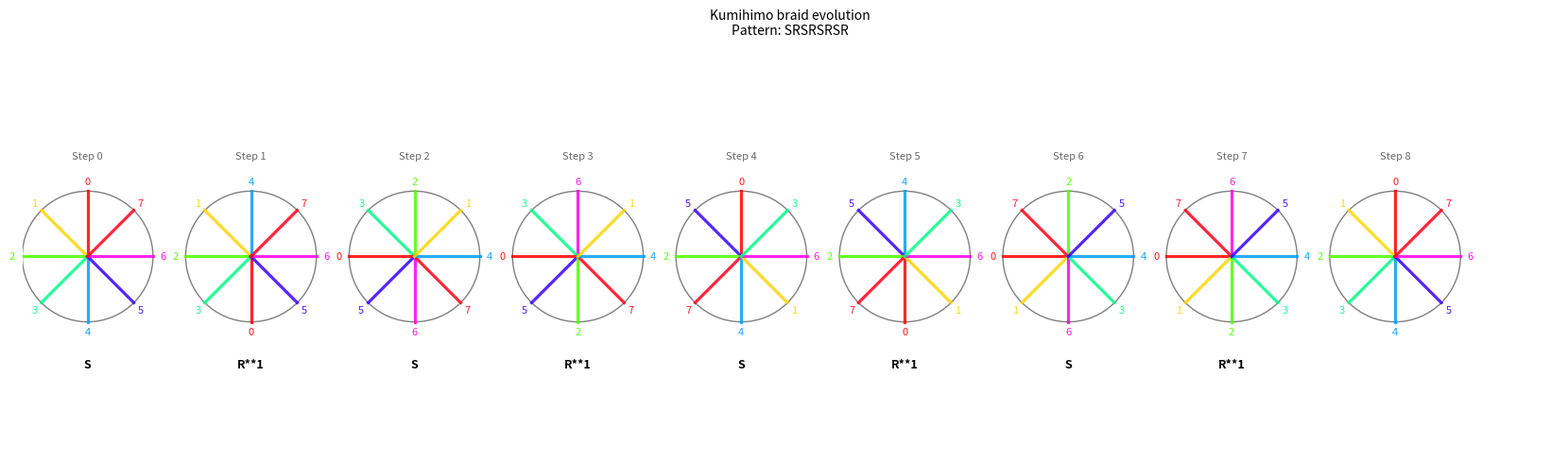

The script that saved this image:
"""
kumihimo.py
============

Kumihimo simulator and visualizer.

Features:
- Simulates formal S/R sequences (swap, rotate)
- Tracks Artin braid word (σ generators)
- Produces a vertical timeline with labeled steps
- Displays step labels, strand IDs, and pattern info
"""

from typing import List
import matplotlib.pyplot as plt
import numpy as np


class Kumihimo:
    """Simulate and visualize Kumihimo braiding sequences with annotations.

    Attributes:
        n_strands (int): Number of strands (divisible by 4).
        k (int): Number of positions per quarter turn.
        state (List[int]): Current strand order around the disk.
        braid_word (List[str]): Sequence of Artin generators.
        history (List[str]): Record of performed S/R moves.
        frames (List[List[int]]): Strand configurations per step.
        angles (np.ndarray): Angular positions of strand slots.
        colors (np.ndarray): Color assigned to each strand.
        pattern (str): Original S/R pattern executed.
    """

    def __init__(self, n_strands: int = 8) -> None:
        """Initialize a Kumihimo simulation.

        Args:
            n_strands (int, optional): Number of strands. Must be divisible by 4.
                Defaults to 8.

        Raises:
            ValueError: If n is not divisible by 4.
        """
        if n_strands % 4 != 0:
            raise ValueError("n must be divisible by 4 (e.g. 8, 12, 16).")

        self.n: int = n_strands
        self.k: int = n_strands // 4
        self.state: List[int] = list(range(n_strands))
        self.braid_word: List[str] = []
        self.history: List[str] = []
        self.frames: List[List[int]] = [self.state.copy()]
        self.angles: np.ndarray = np.linspace(0, 2 * np.pi, n_strands, endpoint=False)
        self.colors: np.ndarray = plt.cm.hsv(np.linspace(0, 1, n_strands))
        self.pattern: str = ""

    # ----------------------------------------------------------------------
    # Core Operations
    # ----------------------------------------------------------------------

    def _swap_path(self, i: int, j: int) -> List[str]:
        """Compute Artin word for swapping two distant strands.

        Args:
            i (int): Index of the first strand.
            j (int): Index of the second strand.

        Returns:
            List[str]: List of σ generators representing the swap.
        """
        if i > j:
            i, j = j, i
        path: List[str] = [k + 1 for k in range(i, j)]
        path.extend(k + 1 for k in reversed(range(i, j)))
        return path

    def swap_top_bottom(self) -> None:
        """Swap top and bottom strands.

        Returns:
            None
        """
        top, bottom = 0, self.n // 2
        self.braid_word.extend(self._swap_path(top, bottom))
        self.state[top], self.state[bottom] = self.state[bottom], self.state[top]
        self.history.append("S")
        self.frames.append(self.state.copy())

    def rotate(self, turns: int = 1) -> None:
        """Rotate the disk clockwise by quarter turns.

        Args:
            turns (int, optional): Number of 90° clockwise turns. Defaults to 1.
        """
        shift = (self.k * turns) % self.n
        self.state = [self.state[(i + shift) % self.n] for i in range(self.n)]
        self.history.append(f"R**{turns}")
        self.frames.append(self.state.copy())

    # ----------------------------------------------------------------------
    # Driver
    # ----------------------------------------------------------------------

    def move(self, pattern: str) -> "Kumihimo":
        """Execute a sequence of S/R operations.

        Args:
            pattern (str): String of moves, e.g. "SRSRSR".

        Returns:
            Kumihimo: Self (for chaining).
        """
        self.pattern = pattern
        for step in pattern:
            if step == "S":
                self.swap_top_bottom()
            elif step == "R":
                self.rotate()
            else:
                raise ValueError(f"Invalid step: {step}")
        return self

    # ----------------------------------------------------------------------
    # Visualization
    # ----------------------------------------------------------------------

    def plot_timeline(
        self,
        step_width: float = 2.5,  # Use width instead of height
        show_ids: bool = True,
    ) -> None:
        """Plot the braid evolution as horizontally arranged disks.

        Args:
            step_width (float, optional): Horizontal spacing between steps.
                Defaults to 2.5
            show_ids (bool, optional): Whether to display strand indices.
                Defaults to True.
        """
        n_steps = len(self.frames)
        # Swap figsize dimensions for horizontal plot
        fig, ax = plt.subplots(figsize=(n_steps * step_width, 5))
        ax.set_aspect("equal")
        ax.axis("off")

        # draw each step
        for t, frame in enumerate(self.frames):
            # Calculate horizontal offset instead of vertical
            x_offset: float = t * step_width
            radius = 0.8 * step_width / 2

            # draw each strand as a radial line
            for i, strand in enumerate(frame):
                angle = self.angles[i]
                # x and y calculations remain relative to the disk center
                x, y = -np.sin(angle), np.cos(angle)
                color = self.colors[strand]
                ax.plot(
                    [x_offset, x_offset + radius * x],  # Add x_offset to x-coordinates
                    [0, radius * y],
                    color=color,
                    lw=2.3,
                    alpha=0.85,
                )

                # label strand IDs
                if show_ids:
                    ax.text(
                        x_offset + 1.15 * radius * x,
                        1.15 * radius * y,
                        f"{strand}",
                        color=color,
                        ha="center",
                        va="center",
                        fontsize=8,
                        alpha=0.9,
                    )

            # outer ring
            circle = plt.Circle((x_offset, 0), radius, color="gray", fill=False, lw=1)
            ax.add_artist(circle)

            # annotate the step type (Move to bottom for horizontal)
            if t < len(self.history):
                op = self.history[t]
                ax.text(
                    x_offset, -1.7, f"{op}", fontsize=9, fontweight="bold", ha="center"
                )

            # step index (Move to top for horizontal)
            ax.text(
                x_offset, 1.5, f"Step {t}", ha="center", fontsize=8, color="dimgray"
            )

        # title / legend
        ax.set_title(
            f"Kumihimo braid evolution\nPattern: {self.pattern}",
            fontsize=10,
            pad=20,
        )

        # Adjust limits to fit all elements
        x_min = -1
        x_max = n_steps * step_width
        y_min = -3
        y_max = 3
        ax.set_xlim(x_min, x_max)
        ax.set_ylim(y_min, y_max)

        plt.tight_layout()
        plt.show()

    # ----------------------------------------------------------------------
    # Utilities
    # ----------------------------------------------------------------------

    def __repr__(self) -> str:
        """Return concise summary of current braid state."""
        return (
            f"<Kumihimo n={self.n}, steps={len(self.history)}, "
            f"pattern='{self.pattern}', braid='{self.braid_word}'>"
        )


if __name__ == "__main__":
    K = Kumihimo(n_strands=8)
    K.move("SRSRSRSR")
    print(K)
    print("Artin word:", K.braid_word)
    K.plot_timeline()
